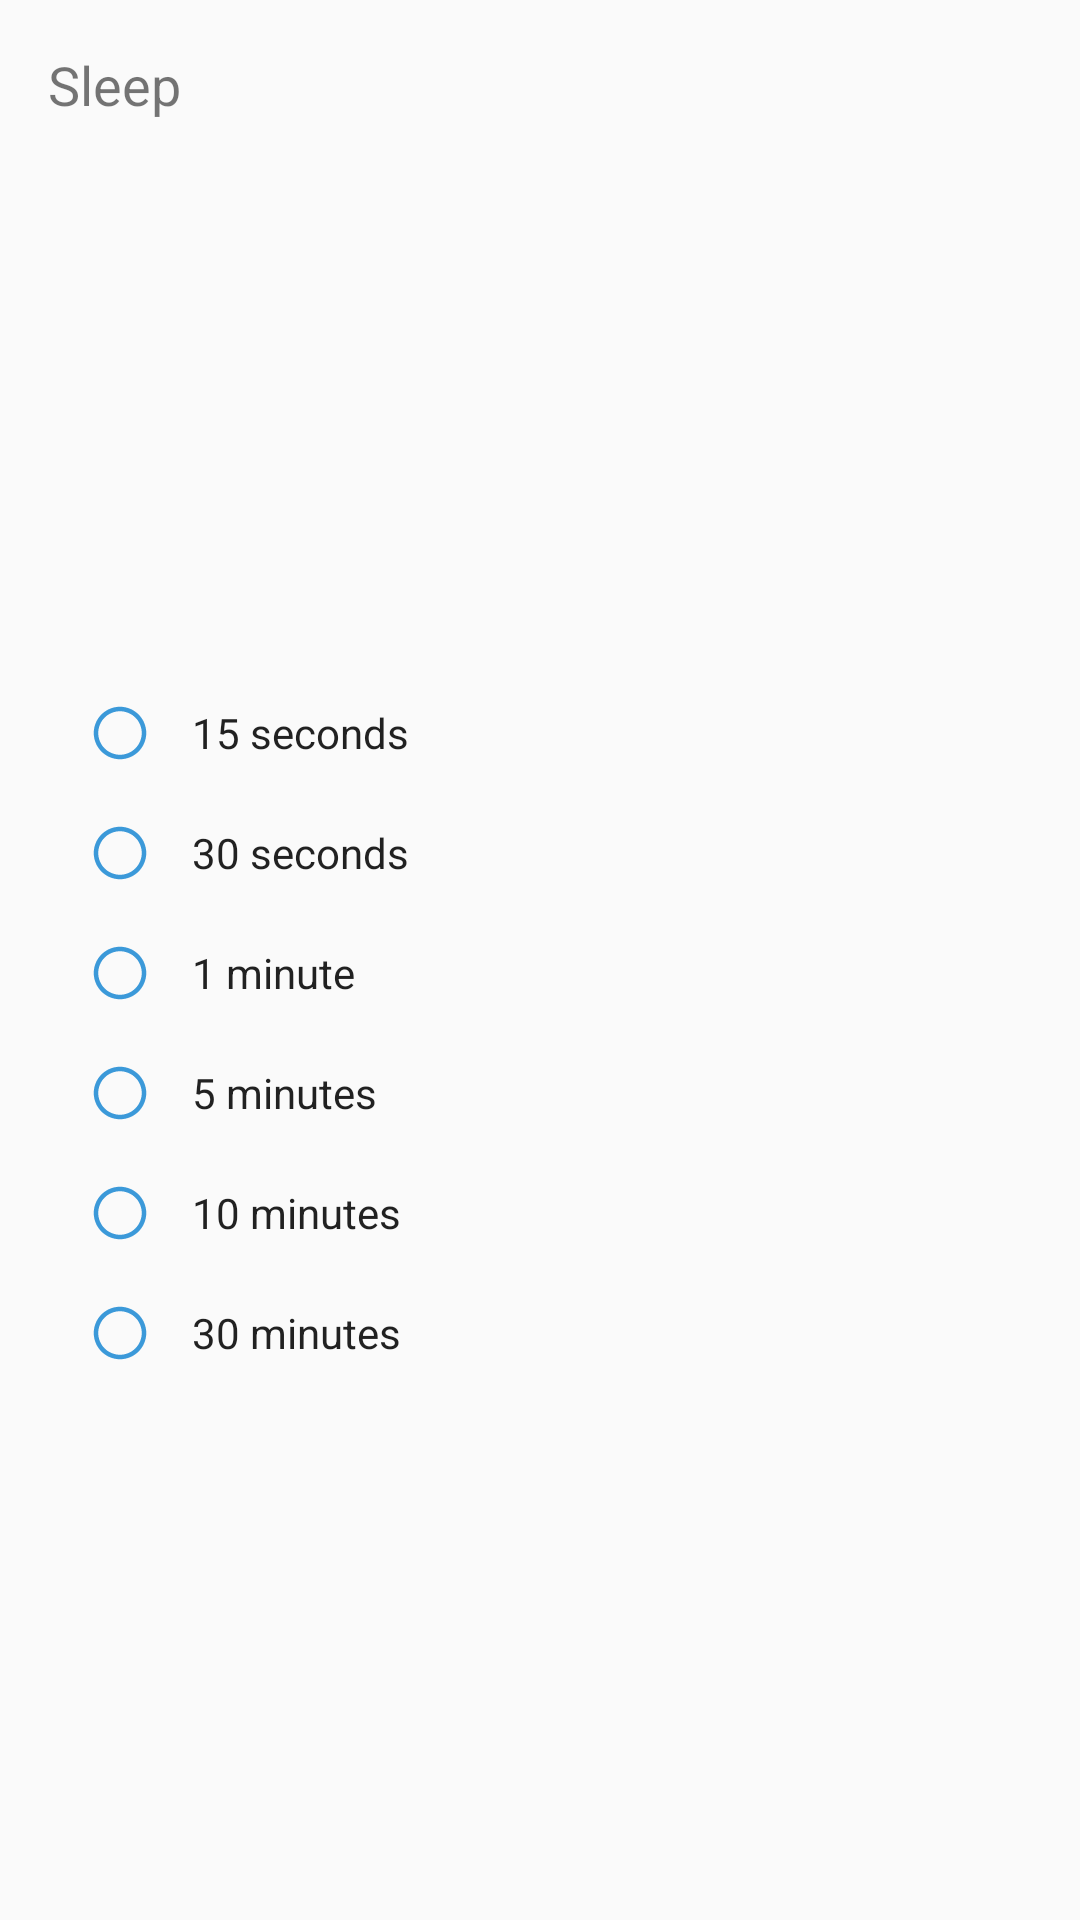

Android layout source for this screen:
<!-- AndroidManifest.xml: application theme Theme -->
<!-- res/layout/fragment_device_sleep_options.xml -->
<?xml version="1.0" encoding="utf-8"?>
<android.support.constraint.ConstraintLayout
    xmlns:android="http://schemas.android.com/apk/res/android"
    xmlns:app="http://schemas.android.com/apk/res-auto"
    android:layout_width="match_parent"
    android:layout_height="wrap_content">

    <TextView
        android:id="@+id/title_timeout_tv"
        android:layout_width="wrap_content"
        android:layout_height="wrap_content"
        android:padding="16dp"
        android:text="Sleep"
        android:textSize="18sp"
        app:layout_constraintLeft_toLeftOf="parent"
        app:layout_constraintTop_toTopOf="parent"/>

    <RadioGroup
        android:id="@+id/timeoutRadioGroup"
        android:layout_width="0dp"
        android:layout_height="wrap_content"
        app:layout_constraintBottom_toBottomOf="parent"
        android:paddingBottom="16dp"
        app:layout_constraintLeft_toLeftOf="parent"
        app:layout_constraintRight_toRightOf="parent"
        app:layout_constraintTop_toBottomOf="@id/title_timeout_tv">

        <CheckedTextView
            android:id="@+id/timeout15SecondsTv"
            android:layout_width="match_parent"
            android:layout_height="wrap_content"
            android:background="?attr/selectableItemBackground"
            android:drawablePadding="12dp"
            android:drawableStart="@drawable/selector_radio_button"
            android:gravity="center_vertical"
            android:paddingEnd="28dp"
            android:paddingStart="28dp"
            android:paddingTop="16dp"
            android:paddingBottom="8dp"
            android:text="15 seconds"/>

        <CheckedTextView
            android:id="@+id/timeout30SecondsTv"
            android:layout_width="match_parent"
            android:layout_height="wrap_content"
            android:background="?attr/selectableItemBackground"
            android:drawablePadding="12dp"
            android:drawableStart="@drawable/selector_radio_button"
            android:paddingBottom="8dp"
            android:gravity="center_vertical"
            android:paddingEnd="28dp"
            android:paddingStart="28dp"
            android:paddingTop="8dp"
            android:text="30 seconds"/>

        <CheckedTextView
            android:id="@+id/timeout1MinuteTv"
            android:layout_width="match_parent"
            android:layout_height="wrap_content"
            android:background="?attr/selectableItemBackground"
            android:paddingBottom="8dp"
            android:drawablePadding="12dp"
            android:drawableStart="@drawable/selector_radio_button"
            android:gravity="center_vertical"
            android:paddingEnd="28dp"
            android:paddingStart="28dp"
            android:paddingTop="8dp"
            android:text="1 minute"/>

        <CheckedTextView
            android:id="@+id/timeout5MinuteTv"
            android:layout_width="match_parent"
            android:layout_height="wrap_content"
            android:background="?attr/selectableItemBackground"
            android:paddingBottom="8dp"
            android:drawablePadding="12dp"
            android:drawableStart="@drawable/selector_radio_button"
            android:gravity="center_vertical"
            android:paddingEnd="28dp"
            android:paddingStart="28dp"
            android:paddingTop="8dp"
            android:text="5 minutes"/>

        <CheckedTextView
            android:id="@+id/timeout10MinuteTv"
            android:layout_width="match_parent"
            android:layout_height="wrap_content"
            android:background="?attr/selectableItemBackground"
            android:drawablePadding="12dp"
            android:drawableStart="@drawable/selector_radio_button"
            android:gravity="center_vertical"
            android:paddingEnd="28dp"
            android:paddingStart="28dp"
            android:paddingTop="8dp"
            android:paddingBottom="8dp"
            android:text="10 minutes"/>

        <CheckedTextView
            android:id="@+id/timeout30MinuteTv"
            android:layout_width="match_parent"
            android:layout_height="wrap_content"
            android:background="?attr/selectableItemBackground"
            android:drawablePadding="12dp"
            android:drawableStart="@drawable/selector_radio_button"
            android:gravity="center_vertical"
            android:paddingBottom="8dp"
            android:paddingEnd="28dp"
            android:paddingStart="28dp"
            android:paddingTop="8dp"
            android:text="30 minutes"/>

    </RadioGroup>

</android.support.constraint.ConstraintLayout>
<!-- resources referenced by this layout -->
<resources>
  <!-- drawable selector_radio_button (drawable) -->
  <?xml version="1.0" encoding="utf-8"?>
  <selector xmlns:android="http://schemas.android.com/apk/res/android">
  
      <item android:state_enabled="false" android:state_selected="true" android:drawable="@drawable/ic_radio_selected_system_grey" />
      <item android:state_enabled="true" android:state_selected="true" android:drawable="@drawable/ic_radio_selected_system_blue" />
      <item android:state_enabled="true" android:state_selected="false" android:drawable="@drawable/ic_radio_system_blue" />
      <item android:state_enabled="false"  android:state_selected="false" android:drawable="@drawable/ic_radio_system_grey" />
  
  </selector>
  <style name="Theme" parent="@android:style/Theme.Material.Light">
          <item name="android:colorPrimary">@color/colorPrimary</item>
          <item name="android:colorAccent">@color/colorAccent</item>
      </style>
  <!-- drawable ic_radio_selected_system_blue (drawable) -->
  <vector xmlns:android="http://schemas.android.com/apk/res/android"
          android:width="24dp"
          android:height="24dp"
          android:viewportHeight="24.0"
          android:viewportWidth="24.0">
      <path
          android:fillColor="#14bef0"
          android:pathData="M12,20.75C16.832,20.75 20.75,16.832 20.75,12C20.75,7.168 16.832,3.25 12,3.25C7.168,3.25 3.25,7.168 3.25,12C3.25,16.832 7.168,20.75 12,20.75ZM12,19.25C7.996,19.25 4.75,16.004 4.75,12C4.75,7.996 7.996,4.75 12,4.75C16.004,4.75 19.25,7.996 19.25,12C19.25,16.004 16.004,19.25 12,19.25Z"
          android:strokeColor="#00000000"
          android:strokeWidth="1" />
      <path
          android:fillColor="#14bef0"
          android:pathData="M12,12m-4.487,0a4.487,4.487 0,1 1,8.973 0a4.487,4.487 0,1 1,-8.973 0"
          android:strokeColor="#00000000"
          android:strokeWidth="1" />
  </vector>
  <!-- drawable ic_radio_system_blue (drawable) -->
  <vector xmlns:android="http://schemas.android.com/apk/res/android"
          android:width="24dp"
          android:height="24dp"
          android:viewportHeight="24.0"
          android:viewportWidth="24.0">
      <path
          android:fillColor="#3B99D9"
          android:pathData="M12,20.75C16.832,20.75 20.75,16.832 20.75,12C20.75,7.168 16.832,3.25 12,3.25C7.168,3.25 3.25,7.168 3.25,12C3.25,16.832 7.168,20.75 12,20.75ZM12,19.25C7.996,19.25 4.75,16.004 4.75,12C4.75,7.996 7.996,4.75 12,4.75C16.004,4.75 19.25,7.996 19.25,12C19.25,16.004 16.004,19.25 12,19.25Z"
          android:strokeColor="#00000000"
          android:strokeWidth="1" />
  </vector>
  <!-- drawable ic_radio_system_grey (drawable) -->
  <vector xmlns:android="http://schemas.android.com/apk/res/android"
          android:width="24dp"
          android:height="24dp"
          android:viewportHeight="24.0"
          android:viewportWidth="24.0">
      <path
          android:fillColor="#787887"
          android:pathData="M12,20.75C16.832,20.75 20.75,16.832 20.75,12C20.75,7.168 16.832,3.25 12,3.25C7.168,3.25 3.25,7.168 3.25,12C3.25,16.832 7.168,20.75 12,20.75ZM12,19.25C7.996,19.25 4.75,16.004 4.75,12C4.75,7.996 7.996,4.75 12,4.75C16.004,4.75 19.25,7.996 19.25,12C19.25,16.004 16.004,19.25 12,19.25Z"
          android:strokeColor="#00000000"
          android:strokeWidth="1" />
  </vector>
  <!-- not gathered from this repository: default colours our renderer supplied (Android Studio template values) -->
  <color name="colorPrimary">#FF6200EE</color>
  <color name="colorAccent">#FF03DAC5</color>
</resources>
